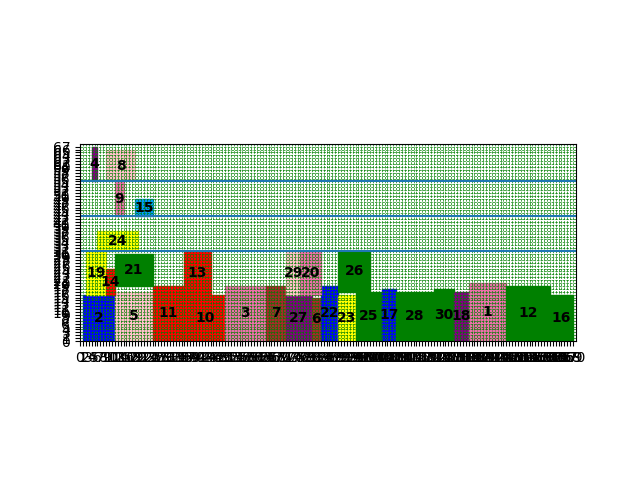

Source data for this figure (header and first rows):
index, mooring time, starting berth position occupied
2, 1, 0
5, 12, 0
11, 25, 0
19, 2, 16
10, 36, 0
4, 4, 55
24, 6, 31
14, 9, 16
3, 50, 0
8, 9, 55
7, 64, 0
15, 19, 43
21, 12, 19
13, 36, 16
27, 71, 0
6, 80, 0
9, 12, 43
22, 83, 0
23, 89, 0
25, 95, 0
17, 104, 0
26, 89, 17
28, 109, 0
29, 71, 16
30, 122, 0
18, 129, 0
1, 134, 0
20, 76, 16
12, 147, 0
16, 162, 0
Cost, 5014
Time to process, 16.86
